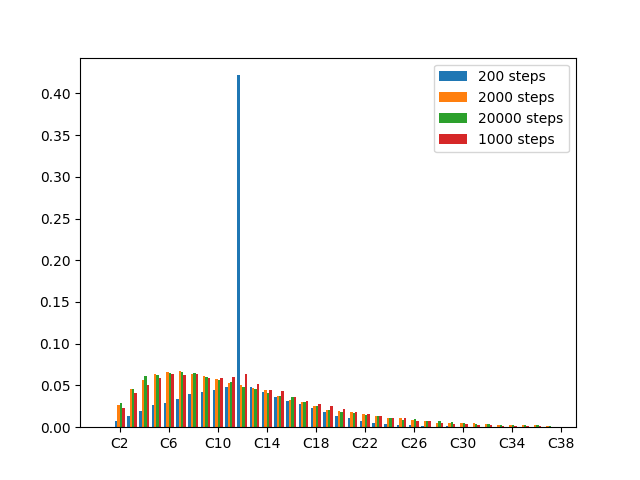

Values plotted in this chart, from the file beside it:
	200	1000	2000	20000
0	0.0	0.0	0.0	0.0
1	0.0	0.0	0.0	0.0
2	0.007588	0.02296	0.02719	0.02869
3	0.01347	0.04045	0.04533	0.04568
4	0.0198	0.05005	0.05714	0.06075
5	0.02633	0.05839	0.06337	0.06276
6	0.02849	0.06377	0.06588	0.06548
7	0.03332	0.06221	0.06789	0.06658
8	0.0393	0.06347	0.06377	0.06548
9	0.04216	0.0591	0.0608	0.0598
10	0.04412	0.05854	0.05724	0.05648
11	0.04849	0.0599	0.05327	0.05442
12	0.4217	0.06322	0.05101	0.04844
13	0.04774	0.05201	0.04643	0.04573
14	0.04191	0.04477	0.04462	0.04146
15	0.03593	0.04337	0.03719	0.03719
16	0.03101	0.03618	0.03312	0.03638
17	0.02734	0.03196	0.0305	0.02985
18	0.02302	0.02799	0.02598	0.02518
19	0.01844	0.02492	0.0205	0.02101
20	0.01337	0.02186	0.0196	0.01874
21	0.01075	0.01774	0.01864	0.01729
22	0.007286	0.01588	0.01558	0.01497
23	0.004975	0.01392	0.01291	0.01317
24	0.003367	0.0107	0.01121	0.01065
25	0.002462	0.0105	0.01045	0.009045
26	0.002462	0.007839	0.008543	0.009347
27	0.001759	0.007186	0.007236	0.007588
28	0.0007035	0.005427	0.005477	0.006834
29	0.001156	0.00407	0.005578	0.006281
30	0.000402	0.003367	0.005628	0.005427
31	0.0002513	0.002814	0.004824	0.004372
32	0.0003518	0.002915	0.003568	0.003367
33	0.000201	0.00191	0.002965	0.003065
34	0.0001508	0.00201	0.002111	0.002814
35	0.0	0.001407	0.002111	0.002211
36	0.0	0.001608	0.002261	0.002211
37	5.0251256281407036e-05	0.000603	0.001608	0.001608
38	0.0001005	0.001005	0.001156	0.001558
39	5.0251256281407036e-05	0.0005025	0.001508	0.001106
40	0.0	0.000402	0.000804	0.001106
41	0.0	0.0003518	0.001005	0.0009045
42	0.0	0.0006533	0.000804	0.0006533
43	0.0	0.000402	0.0003518	0.0005528
44	5.0251256281407036e-05	0.0003015	0.000402	0.0003518
45	0.0	0.0003015	0.0001005	0.0004523
46	0.0	0.0003518	0.000402	0.0003518
47	0.0	0.0001005	0.0001508	0.0004523
48	0.0	5.0251256281407036e-05	0.0002513	0.0002513
49	0.0	5.0251256281407036e-05	0.0002513	0.0003518
50	0.0	5.0251256281407036e-05	0.0004523	0.0001508
51	0.0	0.0	0.000201	0.000201
52	0.0	0.0002513	5.0251256281407036e-05	0.0002513
53	0.0	0.0	0.0001005	5.0251256281407036e-05
54	0.0	0.0	0.0001005	0.0001508
55	0.0	0.0001508	5.0251256281407036e-05	0.000201
56	0.0	0.0	0.0001508	0.0001508
57	0.0	0.0	0.0	0.0001508
58	0.0	0.0	5.0251256281407036e-05	0.0001005
59	0.0	0.0	5.0251256281407036e-05	5.0251256281407036e-05
... 50 more rows
